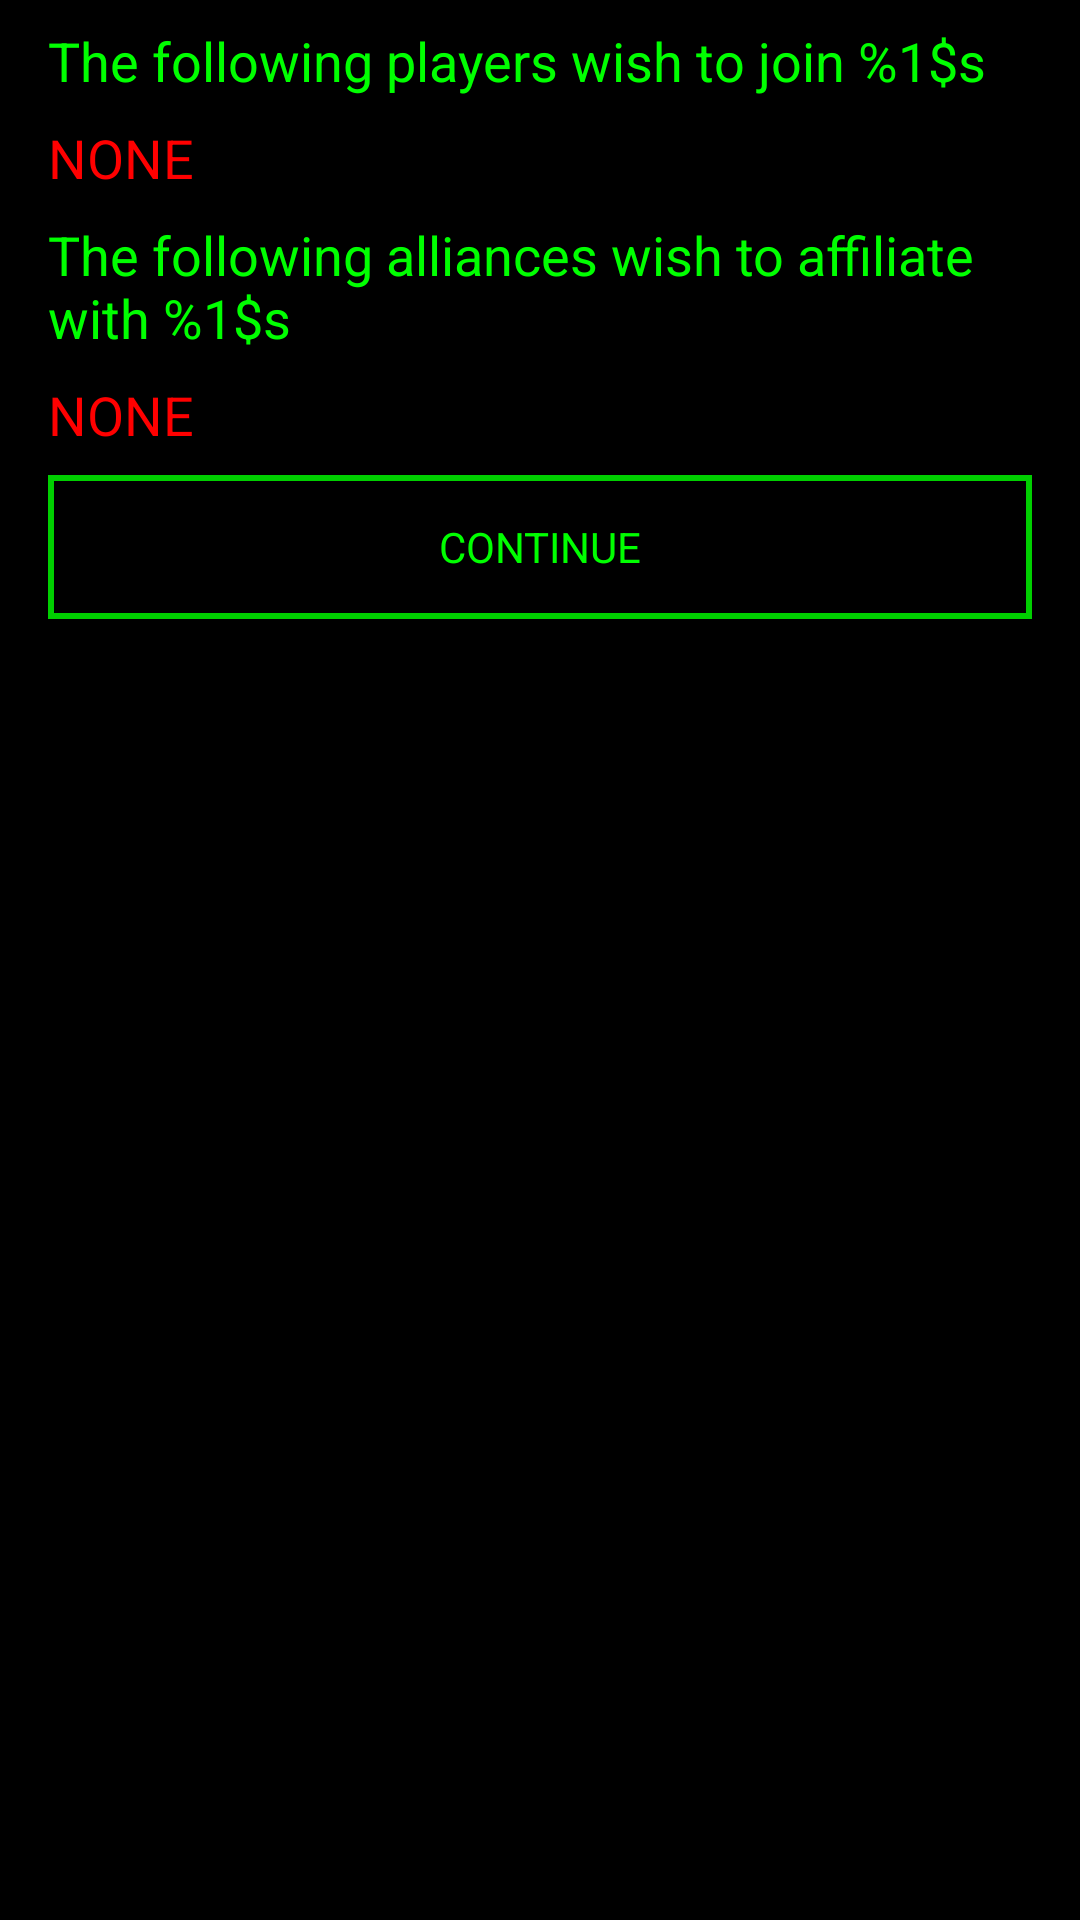

Here is an Android app screen rendered from its layout file. Give the layout XML and the strings, colors and styles it references.
<!-- AndroidManifest.xml: application theme AppTheme -->
<!-- res/layout/view_diplomacy_action.xml -->
<?xml version="1.0" encoding="utf-8"?>
<FrameLayout xmlns:android="http://schemas.android.com/apk/res/android"
             android:layout_width="match_parent"
             android:layout_height="match_parent"
             android:background="?attr/PanelTransparency">
    <ScrollView xmlns:android="http://schemas.android.com/apk/res/android"
                android:orientation="vertical"
                android:layout_width="match_parent"
                android:layout_height="match_parent"
                android:fadeScrollbars="false"
                android:scrollbarThumbVertical="?attr/ScrollBarColour">
        <LinearLayout
            android:orientation="vertical"
            android:layout_width="match_parent"
            android:layout_height="wrap_content"
            android:layout_gravity="center_horizontal">

            <TextView
                android:layout_width="match_parent"
                android:layout_height="wrap_content"
                android:textAppearance="?android:attr/textAppearanceMedium"
                android:text="@string/players_join_title"
                android:id="@+id/txtPlayerJoins"
                android:layout_gravity="center_horizontal"
                android:layout_marginTop="@dimen/MainViewSpacing"
                android:layout_marginLeft="@dimen/MainViewSideMargin"
                android:layout_marginRight="@dimen/MainViewSideMargin"/>

            <LinearLayout
                android:orientation="vertical"
                android:layout_width="match_parent"
                android:layout_height="match_parent"
                android:id="@+id/lytPlayers"
                android:layout_marginLeft="@dimen/MainViewSideMargin"
                android:layout_marginRight="@dimen/MainViewSideMargin"/>

            <TextView
                android:layout_width="wrap_content"
                android:layout_height="wrap_content"
                android:textAppearance="?android:attr/textAppearanceMedium"
                android:text="@string/none"
                android:id="@+id/txtNoPlayers"
                android:layout_marginLeft="@dimen/MainViewSideMargin"
                android:layout_marginRight="@dimen/MainViewSideMargin"
                android:textColor="?attr/BadColour"
                android:layout_marginTop="@dimen/MainViewSpacing"/>

            <TextView
                android:layout_width="match_parent"
                android:layout_height="wrap_content"
                android:textAppearance="?android:attr/textAppearanceMedium"
                android:text="@string/alliances_affiliate_title"
                android:id="@+id/txtAllianceAffiliates"
                android:layout_gravity="center_horizontal"
                android:layout_marginTop="@dimen/MainViewSpacing"
                android:layout_marginLeft="@dimen/MainViewSideMargin"
                android:layout_marginRight="@dimen/MainViewSideMargin"/>

            <LinearLayout
                android:orientation="vertical"
                android:layout_width="match_parent"
                android:layout_height="match_parent"
                android:id="@+id/lytAlliances"
                android:layout_marginLeft="@dimen/MainViewSideMargin"
                android:layout_marginRight="@dimen/MainViewSideMargin"/>

            <TextView
                android:layout_width="wrap_content"
                android:layout_height="wrap_content"
                android:textAppearance="?android:attr/textAppearanceMedium"
                android:text="@string/none"
                android:id="@+id/txtNoAlliances"
                android:layout_marginLeft="@dimen/MainViewSideMargin"
                android:layout_marginRight="@dimen/MainViewSideMargin"
                android:textColor="?attr/BadColour"
                android:layout_marginTop="@dimen/MainViewSpacing"/>

            <TextView
                android:background="@drawable/text_button_normal"
                android:layout_width="fill_parent"
                android:layout_height="@dimen/ButtonHeight"
                android:text="@string/cont"
                android:id="@+id/btnContinue"
                android:layout_gravity="center_horizontal"
                android:gravity="center"
                android:clickable="true"
                android:layout_marginTop="@dimen/MainViewSpacing"
                android:layout_marginLeft="@dimen/MainViewSideMargin"
                android:layout_marginRight="@dimen/MainViewSideMargin"
                android:layout_marginBottom="@dimen/MainViewSpacing"/>
        </LinearLayout>
    </ScrollView>
</FrameLayout>
<!-- resources referenced by this layout -->
<resources>
  <dimen name="ButtonHeight">48dp</dimen>
  <dimen name="MainViewSideMargin">16dp</dimen>
  <dimen name="MainViewSpacing">8dp</dimen>
  <!-- drawable text_button_normal (drawable) -->
  <?xml version="1.0" encoding="utf-8"?>
  <shape xmlns:android="http://schemas.android.com/apk/res/android"
      android:shape="rectangle">
      <stroke
          android:width="@dimen/ButtonEdgeWidth"
          android:color="?attr/ButtonEdgeColour" />
      <solid
          android:color="?attr/ButtonTransparency" />
  
  </shape>
  <string name="alliances_affiliate_title">The following alliances wish to affiliate with %1$s</string>
  <string name="cont">CONTINUE</string>
  <string name="none">NONE</string>
  <string name="players_join_title">The following players wish to join %1$s</string>
  <dimen name="ButtonEdgeWidth">2dp</dimen>
  <!-- drawable text_button_red (drawable) -->
  <?xml version="1.0" encoding="utf-8"?>
  <shape xmlns:android="http://schemas.android.com/apk/res/android"
      android:shape="rectangle">
      <stroke
          android:width="@dimen/ButtonEdgeWidth"
          android:color="?attr/ButtonEdgeColour" />
      <solid
          android:color="?attr/ButtonRedColour" />
  
  </shape>
  <!-- drawable text_button_green (drawable) -->
  <?xml version="1.0" encoding="utf-8"?>
  <shape xmlns:android="http://schemas.android.com/apk/res/android"
      android:shape="rectangle">
      <stroke
          android:width="@dimen/ButtonEdgeWidth"
          android:color="?attr/ButtonEdgeColour" />
      <solid
          android:color="?attr/ButtonGreenColour" />
  
  </shape>
  <!-- drawable text_button_yellow (drawable) -->
  <?xml version="1.0" encoding="utf-8"?>
  <shape xmlns:android="http://schemas.android.com/apk/res/android"
      android:shape="rectangle">
      <stroke
          android:width="@dimen/ButtonEdgeWidth"
          android:color="?attr/ButtonEdgeColour" />
      <solid
          android:color="?attr/ButtonYellowColour" />
  
  </shape>
  <!-- drawable detail_button (drawable) -->
  <?xml version="1.0" encoding="utf-8"?>
  <shape xmlns:android="http://schemas.android.com/apk/res/android"
      android:shape="rectangle">
      <stroke
          android:width="@dimen/ButtonEdgeWidth"
          android:color="?attr/ButtonEdgeColour" />
      <solid
          android:color="?attr/LightTransparency" />
  
  </shape>
  <!-- drawable detail_button_highlighted (drawable) -->
  <?xml version="1.0" encoding="utf-8"?>
  <shape xmlns:android="http://schemas.android.com/apk/res/android"
      android:shape="rectangle">
      <stroke
          android:width="@dimen/ButtonEdgeWidth"
          android:color="?attr/ButtonEdgeColour" />
      <solid
          android:color="?attr/LightPositiveTransparency" />
  
  </shape>
  <!-- drawable detail_button_disabled (drawable) -->
  <?xml version="1.0" encoding="utf-8"?>
  <shape xmlns:android="http://schemas.android.com/apk/res/android"
      android:shape="rectangle">
      <stroke
          android:width="@dimen/ButtonEdgeWidth"
          android:color="?attr/ButtonDisabledEdgeColour" />
      <solid
          android:color="?attr/LightNegativeTransparency" />
  
  </shape>
</resources>
